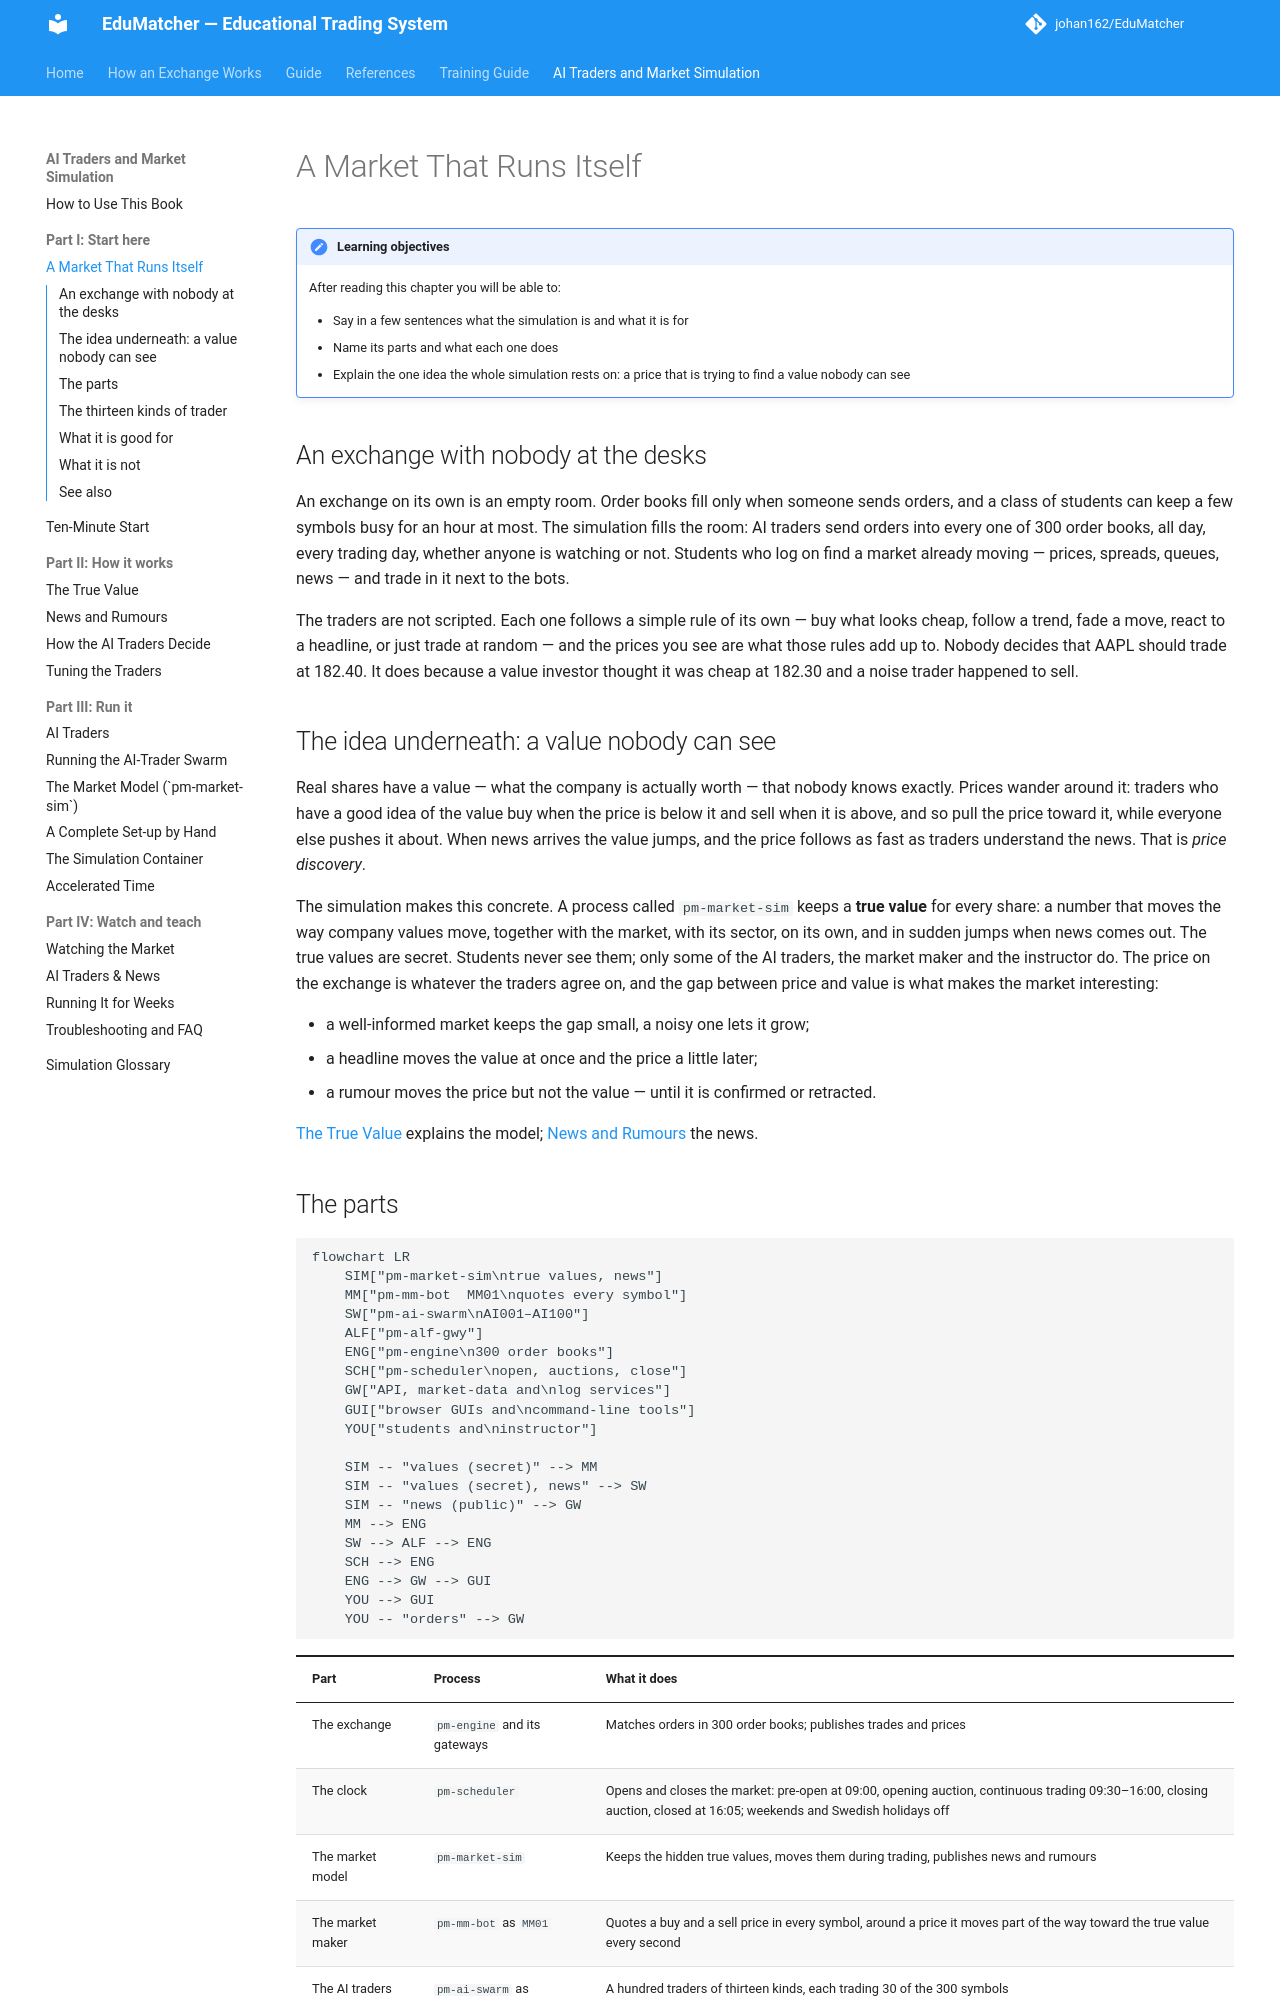

repository: johan162/EduMatcher · page: books/ai-traders/part-1-start-here/010-a-market-that-runs-itself/index.html · generator: mkdocs

# A Market That Runs Itself

!!! note "Learning objectives"
    After reading this chapter you will be able to:

    - Say in a few sentences what the simulation is and what it is for
    - Name its parts and what each one does
    - Explain the one idea the whole simulation rests on: a price that is
      trying to find a value nobody can see

## An exchange with nobody at the desks

An exchange on its own is an empty room. Order books fill only when someone
sends orders, and a class of students can keep a few symbols busy for an hour
at most. The simulation fills the room: AI traders send orders into every one
of 300 order books, all day, every trading day, whether anyone is watching or
not. Students who log on find a market already moving — prices, spreads,
queues, news — and trade in it next to the bots.

The traders are not scripted. Each one follows a simple rule of its own —
buy what looks cheap, follow a trend, fade a move, react to a headline, or
just trade at random — and the prices you see are what those rules add up
to. Nobody decides that AAPL should trade at 182.40. It does because a value
investor thought it was cheap at 182.30 and a noise trader happened to sell.

## The idea underneath: a value nobody can see

Real shares have a value — what the company is actually worth — that nobody
knows exactly. Prices wander around it: traders who have a good idea of the
value buy when the price is below it and sell when it is above, and so pull
the price toward it, while everyone else pushes it about. When news arrives
the value jumps, and the price follows as fast as traders understand the
news. That is *price discovery*.

The simulation makes this concrete. A process called `pm-market-sim` keeps a
**true value** for every share: a number that moves the way company values
move, together with the market, with its sector, on its own, and in sudden
jumps when news comes out. The true values are secret. Students never see
them; only some of the AI traders, the market maker and the instructor do.
The price on the exchange is whatever the traders agree on, and the gap
between price and value is what makes the market interesting:

- a well-informed market keeps the gap small, a noisy one lets it grow;
- a headline moves the value at once and the price a little later;
- a rumour moves the price but not the value — until it is confirmed or
  retracted.

[The True Value](../part-2-how-it-works/030-the-true-value.md) explains the
model; [News and Rumours](../part-2-how-it-works/040-news-and-rumours.md) the
news.
